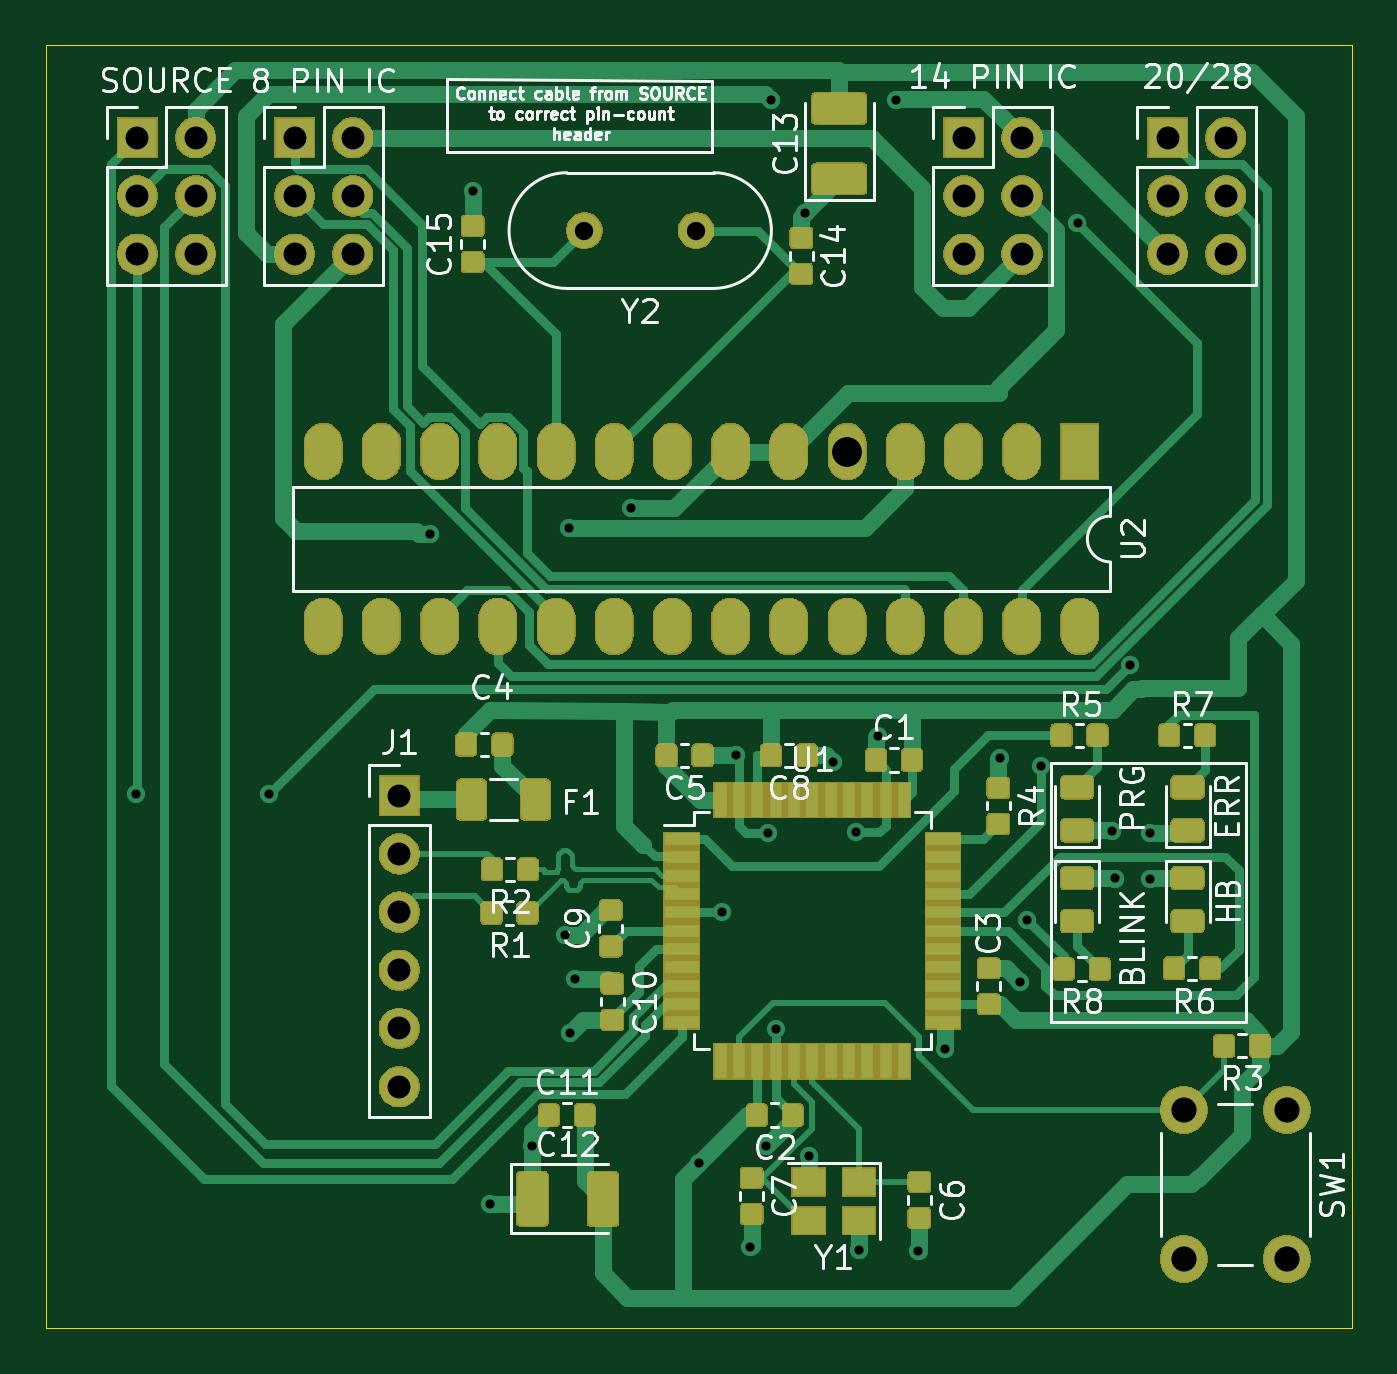
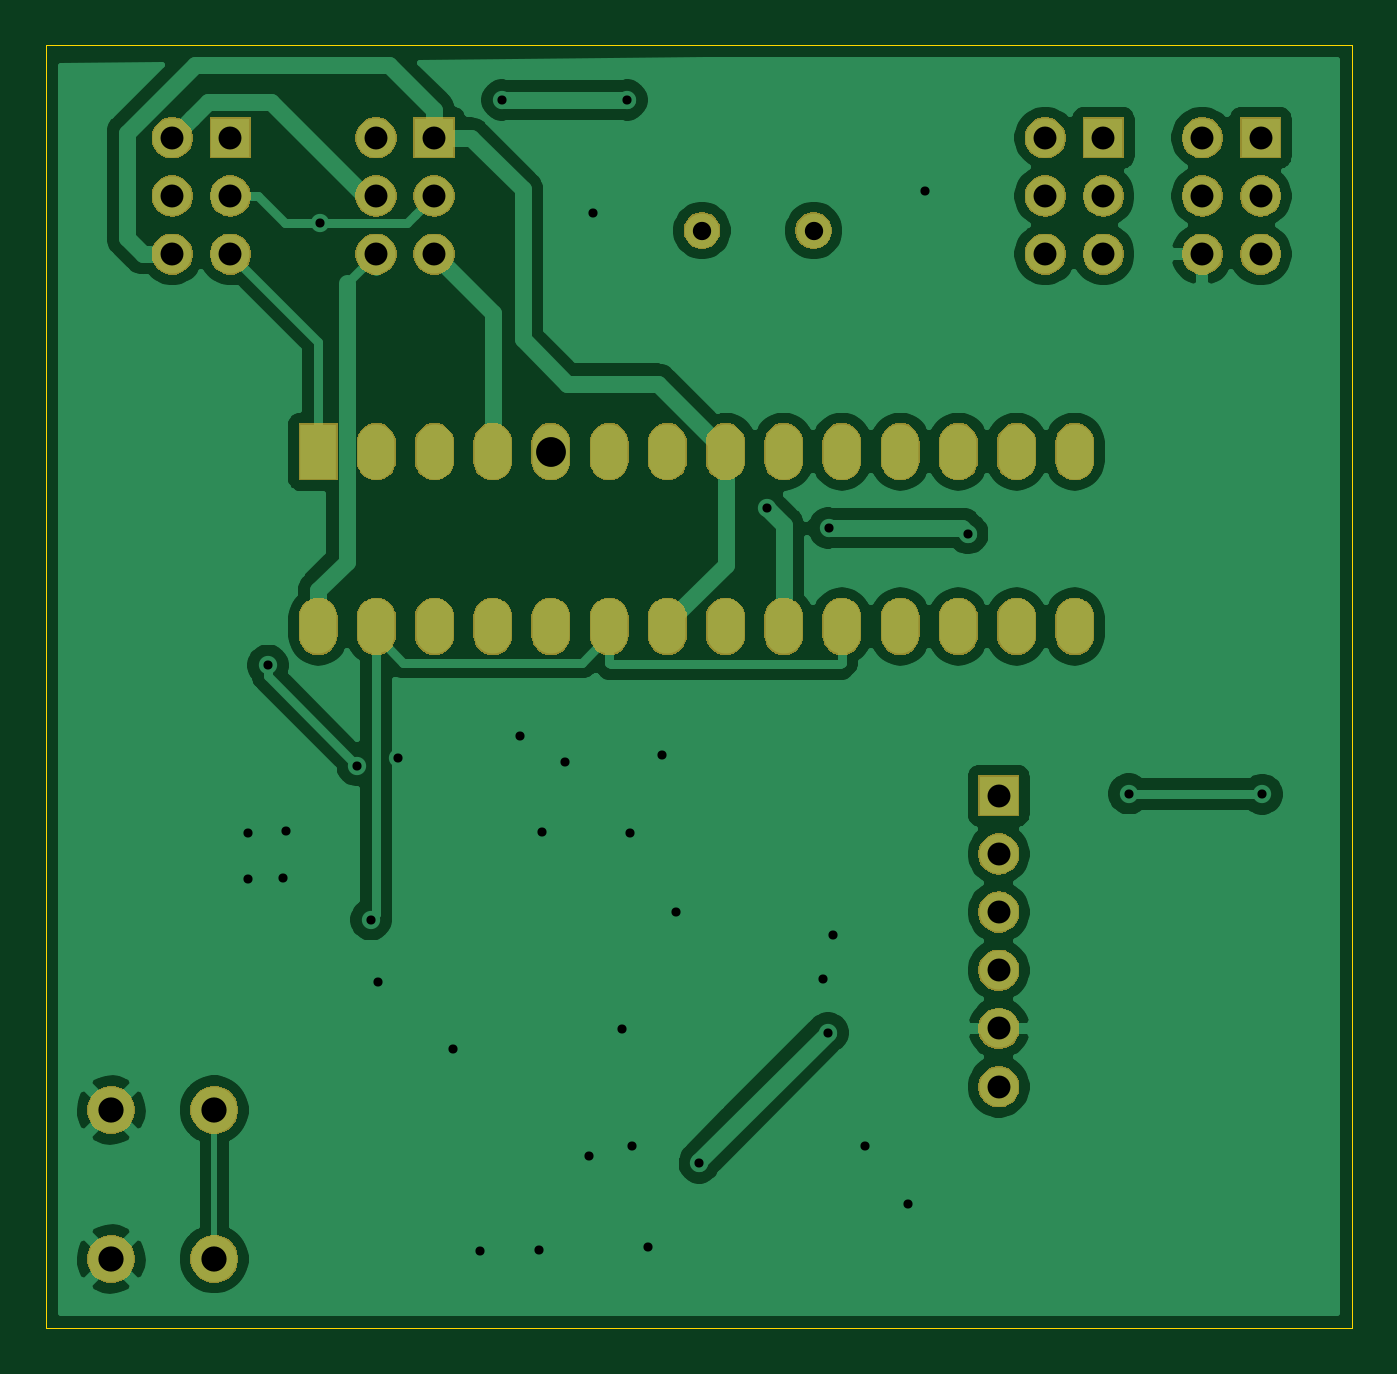
Circuit board: 11 layer files. Board 57.0 x 56.0 mm.
- bottom_copper: multi-avr-B_Cu.gbr (74675 bytes)
- bottom_mask: multi-avr-B_Mask.gbr (59728 bytes)
- paste: multi-avr-B_Paste.gbr (511 bytes)
- bottom_silk: multi-avr-B_SilkS.gbr (512 bytes)
- outline: multi-avr-Edge_Cuts.gbr (756 bytes)
- top_copper: multi-avr-F_Cu.gbr (131702 bytes)
- top_mask: multi-avr-F_Mask.gbr (114799 bytes)
- paste: multi-avr-F_Paste.gbr (101322 bytes)
- top_silk: multi-avr-F_SilkS.gbr (51943 bytes)
- drill: multi-avr-NPTH.drl (303 bytes)
- drill: multi-avr-PTH.drl (2903 bytes)

=== bottom_copper: multi-avr-B_Cu.gbr (74675 bytes, source omitted) ===
=== bottom_mask: multi-avr-B_Mask.gbr (59728 bytes, source omitted) ===
=== paste: multi-avr-B_Paste.gbr ===
G04 #@! TF.GenerationSoftware,KiCad,Pcbnew,5.1.5+dfsg1-2build2*
G04 #@! TF.CreationDate,2020-09-10T12:50:31-04:00*
G04 #@! TF.ProjectId,multi-avr,6d756c74-692d-4617-9672-2e6b69636164,rev?*
G04 #@! TF.SameCoordinates,Original*
G04 #@! TF.FileFunction,Paste,Bot*
G04 #@! TF.FilePolarity,Positive*
%FSLAX46Y46*%
G04 Gerber Fmt 4.6, Leading zero omitted, Abs format (unit mm)*
G04 Created by KiCad (PCBNEW 5.1.5+dfsg1-2build2) date 2020-09-10 12:50:31*
%MOMM*%
%LPD*%
G04 APERTURE LIST*
G04 APERTURE END LIST*
M02*

=== bottom_silk: multi-avr-B_SilkS.gbr ===
G04 #@! TF.GenerationSoftware,KiCad,Pcbnew,5.1.5+dfsg1-2build2*
G04 #@! TF.CreationDate,2020-09-10T12:50:31-04:00*
G04 #@! TF.ProjectId,multi-avr,6d756c74-692d-4617-9672-2e6b69636164,rev?*
G04 #@! TF.SameCoordinates,Original*
G04 #@! TF.FileFunction,Legend,Bot*
G04 #@! TF.FilePolarity,Positive*
%FSLAX46Y46*%
G04 Gerber Fmt 4.6, Leading zero omitted, Abs format (unit mm)*
G04 Created by KiCad (PCBNEW 5.1.5+dfsg1-2build2) date 2020-09-10 12:50:31*
%MOMM*%
%LPD*%
G04 APERTURE LIST*
G04 APERTURE END LIST*
M02*

=== outline: multi-avr-Edge_Cuts.gbr ===
G04 #@! TF.GenerationSoftware,KiCad,Pcbnew,5.1.5+dfsg1-2build2*
G04 #@! TF.CreationDate,2020-09-10T12:50:31-04:00*
G04 #@! TF.ProjectId,multi-avr,6d756c74-692d-4617-9672-2e6b69636164,rev?*
G04 #@! TF.SameCoordinates,Original*
G04 #@! TF.FileFunction,Profile,NP*
%FSLAX46Y46*%
G04 Gerber Fmt 4.6, Leading zero omitted, Abs format (unit mm)*
G04 Created by KiCad (PCBNEW 5.1.5+dfsg1-2build2) date 2020-09-10 12:50:31*
%MOMM*%
%LPD*%
G04 APERTURE LIST*
%ADD10C,0.050000*%
G04 APERTURE END LIST*
D10*
X184425000Y-64200000D02*
X183425000Y-64200000D01*
X184425000Y-120200000D02*
X184425000Y-64200000D01*
X127425000Y-120200000D02*
X184425000Y-120200000D01*
X127425000Y-64200000D02*
X127425000Y-120200000D01*
X183425000Y-64200000D02*
X127425000Y-64200000D01*
M02*

=== top_copper: multi-avr-F_Cu.gbr (131702 bytes, source omitted) ===
=== top_mask: multi-avr-F_Mask.gbr (114799 bytes, source omitted) ===
=== paste: multi-avr-F_Paste.gbr (101322 bytes, source omitted) ===
=== top_silk: multi-avr-F_SilkS.gbr (51943 bytes, source omitted) ===
=== drill: multi-avr-NPTH.drl ===
M48
; DRILL file {KiCad 5.1.5+dfsg1-2build2} date Thu 10 Sep 2020 12:50:36 PM EDT
; FORMAT={-:-/ absolute / inch / decimal}
; #@! TF.CreationDate,2020-09-10T12:50:36-04:00
; #@! TF.GenerationSoftware,Kicad,Pcbnew,5.1.5+dfsg1-2build2
; #@! TF.FileFunction,NonPlated,1,2,NPTH
FMAT,2
INCH
%
G90
G05
T0
M30

=== drill: multi-avr-PTH.drl ===
M48
; DRILL file {KiCad 5.1.5+dfsg1-2build2} date Thu 10 Sep 2020 12:50:36 PM EDT
; FORMAT={-:-/ absolute / inch / decimal}
; #@! TF.CreationDate,2020-09-10T12:50:36-04:00
; #@! TF.GenerationSoftware,Kicad,Pcbnew,5.1.5+dfsg1-2build2
; #@! TF.FileFunction,Plated,1,2,PTH
FMAT,2
INCH
T1C0.0157
T2C0.0315
T3C0.0394
T4C0.0433
T5C0.0512
%
G90
G05
T1
X5.1713Y-3.815
X5.4006Y-3.814
X5.6772Y-3.3671
X5.75Y-2.7785
X5.7805Y-4.5197
X5.8529Y-4.4198
X5.9094Y-4.0561
X5.9163Y-3.3573
X5.9173Y-4.2244
X5.9252Y-4.1319
X6.0226Y-3.3228
X6.1385Y-4.4486
X6.1781Y-4.0167
X6.2018Y-3.747
X6.2274Y-4.5935
X6.2549Y-4.4193
X6.2569Y-3.8819
X6.2628Y-2.622
X6.2707Y-4.2185
X6.3211Y-2.8162
X6.3286Y-4.4369
X6.3691Y-3.7598
X6.4086Y-3.8801
X6.4144Y-4.5984
X6.4459Y-3.714
X6.4774Y-2.622
X6.5157Y-4.6004
X6.561Y-4.253
X6.6555Y-3.753
X6.69Y-4.1378
X6.7028Y-4.0305
X6.7264Y-3.7657
X6.7894Y-2.8337
X6.8484Y-3.878
X6.8543Y-3.9596
X6.8797Y-3.5933
X6.9144Y-3.8809
X6.9144Y-3.9606
T2
X5.9419Y-2.8463
X6.1341Y-2.8463
T3
X5.4441Y-2.6869
X5.4441Y-2.7869
X5.4441Y-2.8869
X5.5441Y-2.6869
X5.5441Y-2.7869
X5.5441Y-2.8869
X6.9441Y-2.6869
X6.9441Y-2.7869
X6.9441Y-2.8869
X7.0441Y-2.6869
X7.0441Y-2.7869
X7.0441Y-2.8869
X5.1741Y-2.6869
X5.1741Y-2.7869
X5.1741Y-2.8869
X5.2741Y-2.6869
X5.2741Y-2.7869
X5.2741Y-2.8869
X5.6241Y-3.8173
X5.6241Y-3.9173
X5.6241Y-4.0173
X5.6241Y-4.1173
X5.6241Y-4.2173
X5.6241Y-4.3173
X6.5941Y-2.6869
X6.5941Y-2.7869
X6.5941Y-2.8869
X6.6941Y-2.6869
X6.6941Y-2.7869
X6.6941Y-2.8869
T4
X6.9719Y-4.3573
X6.9719Y-4.6132
X7.1491Y-4.3573
X7.1491Y-4.6132
T5
X6.3934Y-3.2263
T2
G00X5.4934Y-3.2165
M15
G01X5.4934Y-3.2362
M16
G05
G00X5.4934Y-3.5165
M15
G01X5.4934Y-3.5362
M16
G05
G00X5.5934Y-3.2165
M15
G01X5.5934Y-3.2362
M16
G05
G00X5.5934Y-3.5165
M15
G01X5.5934Y-3.5362
M16
G05
G00X5.6934Y-3.2165
M15
G01X5.6934Y-3.2362
M16
G05
G00X5.6934Y-3.5165
M15
G01X5.6934Y-3.5362
M16
G05
G00X5.7934Y-3.2165
M15
G01X5.7934Y-3.2362
M16
G05
G00X5.7934Y-3.5165
M15
G01X5.7934Y-3.5362
M16
G05
G00X5.8934Y-3.2165
M15
G01X5.8934Y-3.2362
M16
G05
G00X5.8934Y-3.5165
M15
G01X5.8934Y-3.5362
M16
G05
G00X5.9934Y-3.2165
M15
G01X5.9934Y-3.2362
M16
G05
G00X5.9934Y-3.5165
M15
G01X5.9934Y-3.5362
M16
G05
G00X6.0934Y-3.2165
M15
G01X6.0934Y-3.2362
M16
G05
G00X6.0934Y-3.5165
M15
G01X6.0934Y-3.5362
M16
G05
G00X6.1934Y-3.2165
M15
G01X6.1934Y-3.2362
M16
G05
G00X6.1934Y-3.5165
M15
G01X6.1934Y-3.5362
M16
G05
G00X6.2934Y-3.2165
M15
G01X6.2934Y-3.2362
M16
G05
G00X6.2934Y-3.5165
M15
G01X6.2934Y-3.5362
M16
G05
G00X6.3934Y-3.5165
M15
G01X6.3934Y-3.5362
M16
G05
G00X6.4934Y-3.2165
M15
G01X6.4934Y-3.2362
M16
G05
G00X6.4934Y-3.5165
M15
G01X6.4934Y-3.5362
M16
G05
G00X6.5934Y-3.2165
M15
G01X6.5934Y-3.2362
M16
G05
G00X6.5934Y-3.5165
M15
G01X6.5934Y-3.5362
M16
G05
G00X6.6934Y-3.2165
M15
G01X6.6934Y-3.2362
M16
G05
G00X6.6934Y-3.5165
M15
G01X6.6934Y-3.5362
M16
G05
G00X6.7934Y-3.2165
M15
G01X6.7934Y-3.2362
M16
G05
G00X6.7934Y-3.5165
M15
G01X6.7934Y-3.5362
M16
G05
T0
M30
